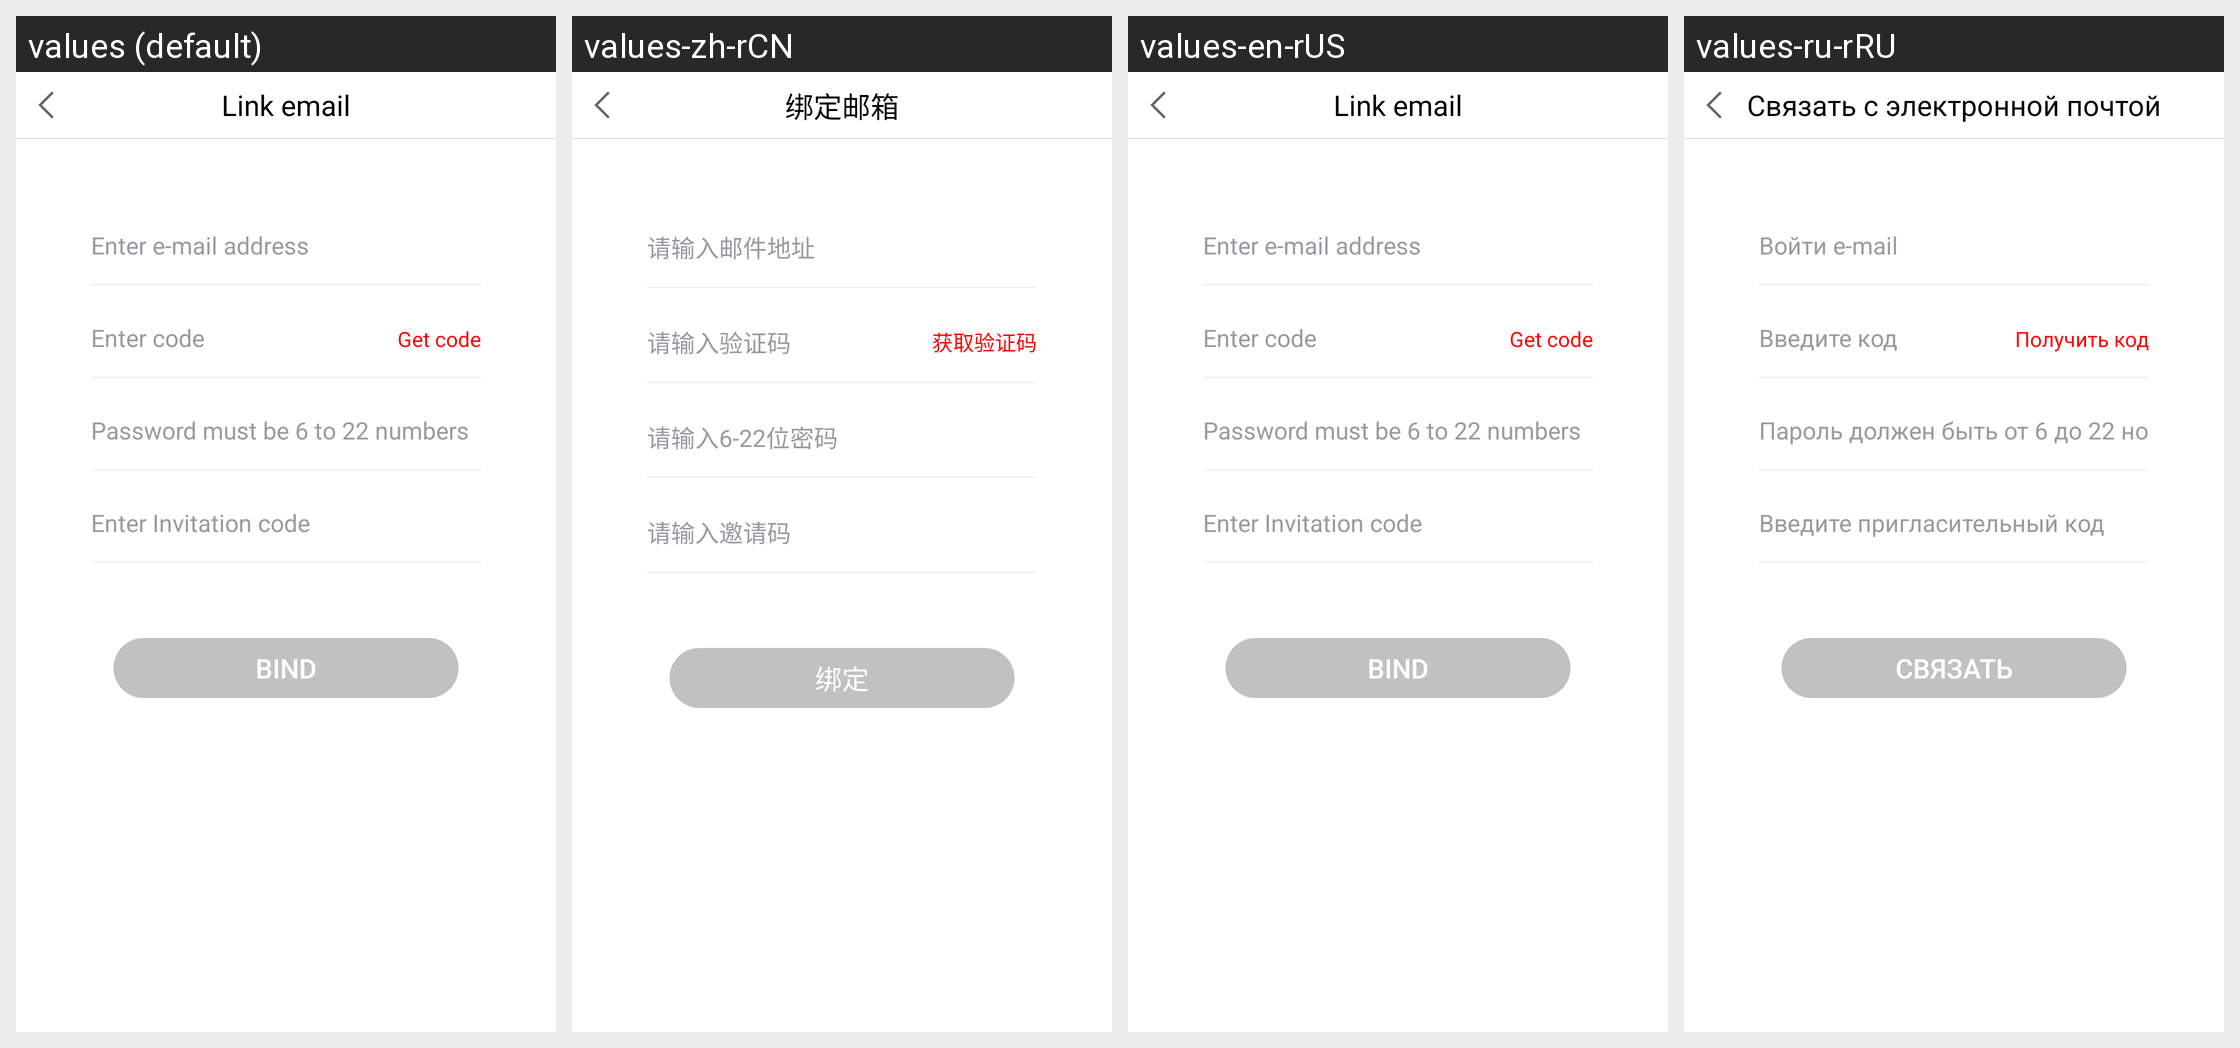

The Android screen above is rendered under several locales of the same app. Produce the string resources it draws, with the default and per-locale values.
Android screen res/layout/activity_bind_phone.xml rendered under 4 locales, left to right: values (default), values-zh-rCN, values-en-rUS, values-ru-rRU. Device: Nexus 5 (rendered at 1080×1920; each locale shown at half size, 540×960, under a caption strip naming it); theme HuiNewsAppTheme.
Other locales in the repository, not shown: values-es, values-hi-rIN, values-in-rID, values-th-rTH.
Strings drawn on this screen, with the default value and each locale's value (text and hints the layout hard-codes, and strings that could not be matched under every locale, appear in the picture but are not listed):

enter_e_mail_address
  values: Enter e-mail address
  values-zh-rCN: 请输入邮件地址
  values-en-rUS: Enter e-mail address
  values-ru-rRU: Войти e-mail

enter_code
  values: Enter code
  values-zh-rCN: 请输入验证码
  values-en-rUS: Enter code
  values-ru-rRU: Введите код

get_code
  values: Get code
  values-zh-rCN: 获取验证码
  values-en-rUS: Get code
  values-ru-rRU: Получить код

password_must_be_6_to_22_numbers
  values: Password must be 6 to 22 numbers
  values-zh-rCN: 请输入6-22位密码
  values-en-rUS: Password must be 6 to 22 numbers
  values-ru-rRU: Пароль должен быть от 6 до 22 номеров

enter_invitation_code
  values: Enter Invitation code
  values-zh-rCN: 请输入邀请码
  values-en-rUS: Enter Invitation code
  values-ru-rRU: Введите пригласительный код

bind
  values: Bind
  values-zh-rCN: 绑定
  values-en-rUS: Bind
  values-ru-rRU: Связать

link_email
  values: Link email
  values-zh-rCN: 绑定邮箱
  values-en-rUS: Link email
  values-ru-rRU: Связать с электронной почтой
